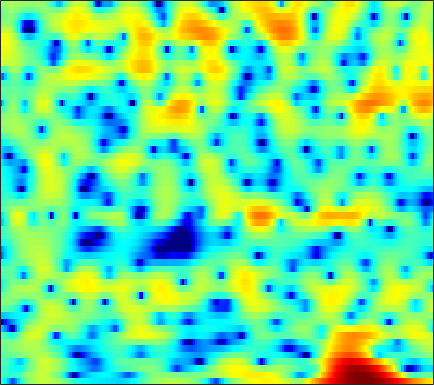

The data file committed next to this chart (first rows):
-3.0457, -4.2267, -6.1739, -8.6179, -10.846, -13.406, -12.536, -10.257, -7.2975, -4.9188, -3.0497, -1.9166, -0.67337, 0.34308, 0.95623, 1.6224, 2.1486, 2.4348, 2.701, 2.8569, 2.8808, 2.8362, 2.6892, 2.4447
-2.542, -2.832, -3.225, -3.574, -3.76, -3.838, -3.667, -3.362, -2.748, -1.987, -1.166, -0.5491, 0.2437, 0.9618, 1.435, 1.982, 2.403, 2.637, 2.834, 2.892, 2.802, 2.632, 2.266, 1.731
-3.231, -3.258, -3.455, -3.811, -4.158, -4.696, -5.193, -5.457, -5.513, -5.119, -4.268, -3.421, -2.209, -0.9793, -0.1205, 0.8773, 1.715, 2.222, 2.74, 3.073, 3.22, 3.215, 3.052, 2.722
-2.239, -2.267, -2.48, -2.947, -3.475, -4.425, -5.696, -6.758, -7.986, -8.128, -6.867, -5.398, -3.386, -1.605, -0.485, 0.7571, 1.725, 2.286, 2.84, 3.183, 3.332, 3.32, 3.154, 2.821
-2.245, -1.844, -1.434, -1.152, -1, -0.8481, -0.7246, -0.6302, -0.4666, -0.25, 0.03655, 0.2705, 0.6392, 1.025, 1.299, 1.629, 1.874, 1.994, 2.058, 2.004, 1.82, 1.593, 1.177, 0.6248
-1.443, -1.078, -0.6555, -0.3036, -0.07004, 0.2168, 0.4864, 0.6752, 0.916, 1.134, 1.35, 1.487, 1.641, 1.748, 1.787, 1.78, 1.69, 1.565, 1.303, 0.9414, 0.4817, 0.07566, -0.5358, -1.219
-0.2865, -0.3142, -0.3257, -0.2849, -0.1961, -0.006239, 0.265, 0.5163, 0.9072, 1.314, 1.711, 1.978, 2.263, 2.455, 2.511, 2.46, 2.246, 1.974, 1.447, 0.7204, -0.207, -1.031, -2.273, -3.589
-1.256, -2.025, -3.047, -3.971, -4.445, -4.537, -3.836, -2.948, -1.547, -0.1516, 1.121, 1.938, 2.826, 3.475, 3.806, 4.036, 4.011, 3.821, 3.312, 2.468, 1.231, -0.01903, -2.26, -5.471
-7.572, -8.835, -10.8, -13.57, -16.77, -22.12, -16.61, -11.96, -7.653, -4.605, -2.322, -0.9718, 0.4718, 1.583, 2.228, 2.868, 3.255, 3.4, 3.388, 3.169, 2.756, 2.341, 1.685, 0.9998
-27.71, -20.34, -15.59, -13.16, -11.96, -10.67, -9.361, -8.317, -6.854, -5.393, -4.034, -3.094, -1.943, -0.918, -0.2236, 0.6016, 1.293, 1.724, 2.171, 2.484, 2.669, 2.739, 2.752, 2.692
-7.814, -7.941, -7.709, -7.25, -6.905, -6.528, -6.227, -6.053, -5.867, -5.745, -5.553, -5.288, -4.632, -3.658, -2.78, -1.576, -0.4145, 0.3687, 1.283, 2.025, 2.586, 2.898, 3.171, 3.313
-1.246, -1.468, -1.731, -2.006, -2.245, -2.691, -3.359, -4.092, -5.471, -7.611, -11.06, -15.25, -17.97, -11.1, -7.42, -4.051, -1.689, -0.3405, 1.03, 2.035, 2.745, 3.118, 3.438, 3.574
0.2171, 0.2426, 0.2414, 0.1679, 0.04783, -0.228, -0.6847, -1.176, -1.993, -2.969, -3.962, -4.516, -4.604, -3.783, -2.852, -1.545, -0.3753, 0.3488, 1.093, 1.591, 1.902, 2.038, 2.116, 2.111
-1.822, -1.234, -0.5303, 0.05123, 0.3981, 0.7213, 0.9098, 0.9624, 0.9407, 0.8706, 0.7934, 0.7584, 0.7757, 0.8448, 0.9142, 0.9844, 0.9655, 0.8404, 0.4861, -0.1008, -0.8682, -1.497, -2.176, -2.415
-5.9, -4.111, -2.232, -0.847, -0.07697, 0.6744, 1.178, 1.458, 1.711, 1.862, 1.983, 2.073, 2.167, 2.198, 2.18, 2.034, 1.68, 1.212, 0.2463, -1.28, -3.68, -6.452, -13.25, -23.7
-6.113, -4.527, -2.867, -1.702, -1.104, -0.6116, -0.4259, -0.4457, -0.5839, -0.7163, -0.6967, -0.5181, -0.06978, 0.521, 0.9424, 1.386, 1.6, 1.592, 1.328, 0.777, 0.004705, -0.6208, -1.296, -1.538
-2.865, -2.319, -1.736, -1.38, -1.321, -1.554, -2.263, -3.212, -5.18, -8.196, -11.47, -10.78, -6.693, -3.289, -1.428, 0.3626, 1.571, 2.182, 2.67, 2.865, 2.845, 2.722, 2.466, 2.163
-2.217, -1.949, -1.634, -1.429, -1.398, -1.585, -2.072, -2.683, -3.814, -5.135, -5.906, -5.538, -3.842, -1.777, -0.3871, 1.131, 2.264, 2.88, 3.423, 3.681, 3.689, 3.533, 3.124, 2.479
-5.632, -5.052, -4.195, -3.376, -2.834, -2.262, -1.838, -1.596, -1.341, -1.081, -0.7255, -0.3732, 0.2168, 0.9008, 1.42, 2.064, 2.594, 2.888, 3.129, 3.184, 3.036, 2.791, 2.269, 1.505
-13.07, -10.42, -7.708, -5.684, -4.477, -3.168, -2.131, -1.486, -0.7516, -0.1231, 0.4292, 0.8153, 1.291, 1.72, 2.007, 2.328, 2.563, 2.671, 2.716, 2.633, 2.41, 2.151, 1.673, 1.04
-10.89, -9.243, -7.177, -5.409, -4.277, -2.989, -1.91, -1.223, -0.4344, 0.2267, 0.776, 1.129, 1.531, 1.851, 2.043, 2.231, 2.339, 2.369, 2.33, 2.199, 1.972, 1.734, 1.333, 0.8323
-5.834, -5.274, -4.397, -3.472, -2.783, -1.909, -1.121, -0.5892, 0.02677, 0.5416, 0.9659, 1.222, 1.489, 1.688, 1.795, 1.881, 1.912, 1.898, 1.822, 1.686, 1.484, 1.284, 0.9535, 0.5513
-3.631, -3.243, -2.634, -1.963, -1.443, -0.7677, -0.1602, 0.2371, 0.6718, 0.9881, 1.2, 1.291, 1.343, 1.343, 1.32, 1.279, 1.237, 1.193, 1.124, 1.023, 0.8782, 0.742, 0.5057, 0.2125
-3.3, -2.921, -2.173, -1.227, -0.5047, 0.3646, 1.087, 1.482, 1.805, 1.89, 1.729, 1.489, 1.062, 0.5873, 0.2854, 0.041, -0.01788, 0.0361, 0.1449, 0.2032, 0.1728, 0.09039, -0.05977, -0.229
-8.161, -7.302, -4.238, -1.327, 0.3905, 2.088, 3.227, 3.741, 3.993, 3.768, 3.014, 2.085, 0.2818, -2.114, -3.93, -4.895, -3.615, -2.303, -1.049, -0.5127, -0.6246, -1.042, -1.767, -2.208
-7.037, -6.222, -3.231, -0.3565, 1.328, 3.021, 4.086, 4.55, 4.747, 4.431, 3.601, 2.536, 0.454, -2.592, -5.295, -6.682, -4.306, -2.474, -1.084, -0.8414, -1.803, -3.518, -8.091, -22.83
-2.644, -2.125, -1.258, -0.3142, 0.3498, 1.101, 1.651, 1.915, 2.064, 1.986, 1.702, 1.374, 0.8436, 0.3158, 0.01846, -0.1697, -0.09693, 0.02151, 0.1054, -0.03564, -0.4874, -0.9999, -1.778, -2.219
-3.505, -2.88, -2.227, -1.78, -1.534, -1.359, -1.279, -1.274, -1.298, -1.265, -1.168, -0.9993, -0.7185, -0.3573, -0.06791, 0.325, 0.7176, 0.9701, 1.256, 1.43, 1.496, 1.484, 1.435, 1.366
-4.052, -3.68, -3.437, -3.474, -3.688, -4.213, -4.989, -5.698, -6.6, -7.052, -6.648, -5.816, -4.374, -2.874, -1.834, -0.604, 0.4219, 1.073, 1.792, 2.337, 2.729, 2.926, 3.088, 3.113
-4.106, -4.091, -4.308, -4.803, -5.447, -6.651, -8.544, -10.6, -15, -26.22, -20.51, -13.75, -8.877, -5.661, -3.836, -1.852, -0.2817, 0.6962, 1.748, 2.569, 3.182, 3.506, 3.776, 3.866
-4.396, -4.506, -4.845, -5.434, -6.029, -7.057, -8.279, -9.278, -10.52, -11.21, -10.71, -9.665, -7.73, -5.669, -4.175, -2.345, -0.7289, 0.3189, 1.499, 2.445, 3.148, 3.534, 3.844, 3.956
-4.677, -4.827, -5.182, -5.721, -6.197, -6.973, -7.791, -8.423, -9.16, -9.639, -9.56, -9.082, -7.772, -5.981, -4.498, -2.587, -0.8412, 0.3008, 1.593, 2.597, 3.321, 3.688, 3.962, 3.995
-4.816, -5.16, -5.708, -6.311, -6.796, -7.503, -8.394, -9.269, -10.89, -13.42, -17.06, -17.78, -12.88, -8.156, -5.397, -2.507, -0.2727, 1.059, 2.466, 3.466, 4.121, 4.38, 4.469, 4.246
-5.805, -6.803, -8.261, -9.409, -9.838, -9.647, -9.26, -9.09, -9.327, -10.03, -10.7, -10.31, -7.942, -4.875, -2.724, -0.3406, 1.556, 2.687, 3.849, 4.636, 5.063, 5.151, 4.936, 4.323
-7.823, -9.793, -14.11, -24.35, -26.7, -15.02, -10.47, -8.42, -6.562, -5.239, -4.101, -3.239, -2.001, -0.7046, 0.2619, 1.49, 2.557, 3.234, 3.927, 4.396, 4.6, 4.582, 4.269, 3.61
-7.435, -7.931, -8.677, -9.084, -8.903, -7.847, -6.359, -5.267, -3.917, -2.779, -1.803, -1.161, -0.3951, 0.2909, 0.7417, 1.288, 1.752, 2.048, 2.376, 2.623, 2.783, 2.821, 2.764, 2.535
-6.119, -5.439, -4.706, -4.103, -3.629, -2.974, -2.28, -1.765, -1.134, -0.5765, -0.147, 0.09754, 0.2901, 0.3586, 0.3319, 0.1892, 0.0006103, -0.1312, -0.1882, -0.07598, 0.2316, 0.5361, 0.9844, 1.375
-3.45, -2.545, -1.596, -0.8423, -0.3664, 0.157, 0.5774, 0.8431, 1.096, 1.227, 1.212, 1.085, 0.7393, 0.1358, -0.501, -1.648, -3.142, -4.401, -5.836, -5.966, -4.62, -3.222, -1.521, -0.141
-0.4136, 0.05297, 0.6005, 1.075, 1.357, 1.669, 1.876, 1.958, 1.98, 1.864, 1.609, 1.296, 0.6978, -0.1878, -1.115, -2.799, -5.308, -8.098, -14.07, -15.95, -9.207, -5.968, -3.109, -1.223
0.8351, 0.9773, 1.199, 1.423, 1.544, 1.664, 1.694, 1.643, 1.498, 1.259, 0.9542, 0.6842, 0.2542, -0.2483, -0.7087, -1.435, -2.27, -2.888, -3.457, -3.492, -2.948, -2.312, -1.433, -0.7026
0.3411, 0.3866, 0.6243, 0.8932, 1.066, 1.144, 1.043, 0.8377, 0.3962, -0.1153, -0.5711, -0.7855, -0.8393, -0.6513, -0.4117, -0.106, 0.1617, 0.3153, 0.4741, 0.6057, 0.7, 0.7229, 0.6594, 0.4413
-3.63, -2.903, -1.419, -0.1404, 0.5266, 0.9201, 0.7451, 0.2446, -0.9816, -2.875, -5.201, -6.377, -5.413, -2.938, -1.194, 0.6438, 1.956, 2.658, 3.258, 3.541, 3.521, 3.295, 2.695, 1.724
-12.24, -7.639, -3.462, -1.112, -0.1176, 0.534, 0.4687, -0.0495, -1.381, -3.643, -6.987, -9.085, -7.287, -3.447, -1.161, 1.111, 2.685, 3.521, 4.249, 4.57, 4.5, 4.188, 3.378, 2.038
-2.205, -2.119, -1.674, -1.094, -0.7456, -0.4924, -0.4949, -0.6794, -1.105, -1.624, -2.031, -2.113, -1.772, -1.021, -0.2965, 0.7069, 1.609, 2.17, 2.734, 3.036, 3.06, 2.885, 2.385, 1.549
-1.108, -1.315, -1.416, -1.368, -1.272, -1.191, -1.2, -1.264, -1.451, -1.685, -1.862, -1.926, -1.834, -1.505, -1.127, -0.4991, 0.1873, 0.6784, 1.244, 1.676, 1.938, 2.012, 1.95, 1.736
-2.624, -2.988, -2.917, -2.497, -2.13, -1.728, -1.57, -1.633, -1.963, -2.541, -3.282, -3.821, -4.312, -4.214, -3.711, -2.678, -1.508, -0.6845, 0.2444, 0.976, 1.505, 1.788, 2.038, 2.192
-10.7, -12.39, -7.689, -4.155, -2.527, -1.252, -0.732, -0.7903, -1.411, -2.736, -5.006, -7.628, -13, -14.79, -10.18, -5.708, -2.903, -1.441, -0.05923, 0.8343, 1.397, 1.678, 1.94, 2.145
-2.528, -3.077, -2.095, -0.5268, 0.4545, 1.3, 1.608, 1.498, 0.9015, -0.2176, -1.853, -3.31, -5.131, -5.573, -4.737, -3.031, -1.543, -0.7234, -0.02814, 0.2458, 0.1871, -0.03532, -0.4378, -0.7759
3.232, 2.956, 2.814, 2.847, 2.899, 2.908, 2.764, 2.545, 2.072, 1.434, 0.7075, 0.186, -0.4216, -0.828, -0.9868, -1.073, -1.157, -1.317, -1.746, -2.5, -3.716, -4.991, -7.37, -10.7
4.353, 4.191, 3.98, 3.769, 3.574, 3.272, 2.897, 2.574, 2.069, 1.51, 0.9285, 0.4789, -0.08188, -0.6215, -1.001, -1.523, -2.112, -2.65, -3.56, -4.76, -6.36, -7.884, -10.4, -13.33
4.719, 4.66, 4.49, 4.215, 3.945, 3.497, 2.959, 2.489, 1.828, 1.133, 0.4371, -0.07722, -0.7137, -1.285, -1.688, -2.216, -2.784, -3.26, -4.028, -5.064, -6.353, -7.523, -9.296, -11.22
5.009, 5.071, 4.983, 4.688, 4.351, 3.723, 2.909, 2.197, 1.152, 0.05619, -1.008, -1.702, -2.478, -2.985, -3.223, -3.361, -3.418, -3.471, -3.659, -4.058, -4.803, -5.634, -7.266, -9.762
4.499, 4.74, 4.782, 4.498, 4.056, 3.151, 1.889, 0.7223, -1.158, -3.286, -5.481, -6.937, -8.268, -8.706, -8.373, -7.3, -5.9, -4.903, -3.795, -2.975, -2.56, -2.494, -2.687, -3.093
2.239, 2.655, 2.852, 2.63, 2.137, 1.059, -0.5802, -2.276, -5.269, -9.429, -15.28, -20.79, -25.53, -26.53, -24.07, -16.61, -11.12, -8.161, -5.255, -3.205, -1.732, -0.9203, -0.1017, 0.5093
-0.4455, 0.1979, 0.6969, 0.7349, 0.4597, -0.3445, -1.739, -3.173, -5.722, -9.107, -13.3, -16.51, -19.08, -19.13, -17.62, -13.79, -9.851, -7.379, -4.727, -2.7, -1.143, -0.2206, 0.7689, 1.565
-2.454, -1.291, -0.2881, 0.1876, 0.2722, -0.0148, -0.6783, -1.394, -2.587, -3.952, -5.303, -6.121, -6.805, -6.875, -6.53, -5.594, -4.356, -3.359, -2.09, -1.006, -0.1047, 0.4518, 1.04, 1.519
-1.713, -0.7353, 0.1685, 0.7336, 0.9313, 0.9689, 0.8106, 0.5529, 0.1225, -0.3654, -0.8256, -1.126, -1.375, -1.428, -1.321, -1.062, -0.6924, -0.3895, -0.01663, 0.2698, 0.4231, 0.4433, 0.3417, 0.1101
0.4949, 0.7256, 1.044, 1.304, 1.439, 1.566, 1.58, 1.536, 1.397, 1.215, 1.025, 0.8928, 0.782, 0.7509, 0.7788, 0.8524, 0.9258, 0.9396, 0.863, 0.6542, 0.2248, -0.2759, -1.213, -2.547
